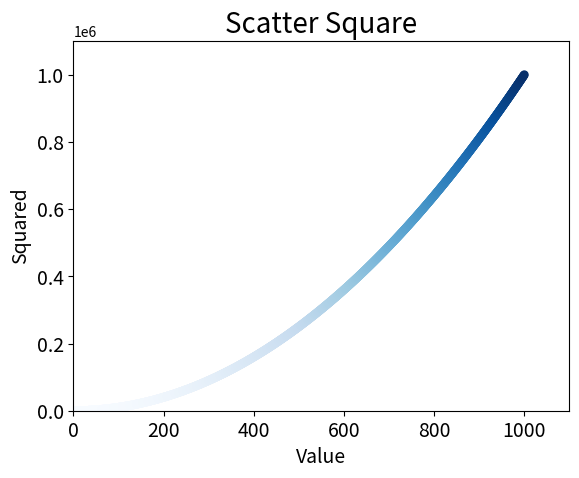

Reproduce this figure in Python.
import matplotlib.pyplot as plt

# plt.scatter(2, 4, s=200)

plt.title("Scatter Square", fontsize=20)
plt.xlabel("Value", fontsize=14)
plt.ylabel("Squared", fontsize=14)

# x_vals = [1, 2, 3, 4, 5]
# y_vals = [1, 4, 6, 16, 25]

x_vals = list(range(1, 1001))
y_vals = [x**2 for x in x_vals]
# plt.scatter(x_vals, y_vals, c=(0, 0, 1), edgecolor="none", s=40)

plt.scatter(x_vals, y_vals, c=y_vals, cmap=plt.cm.Blues, edgecolor="none", s=40)

plt.axis([0, 1100, 0, 1100000])

plt.tick_params(axis="both", which="major", labelsize=14)

plt.savefig("sqaures_plot.png", bbox_inches="tight")
